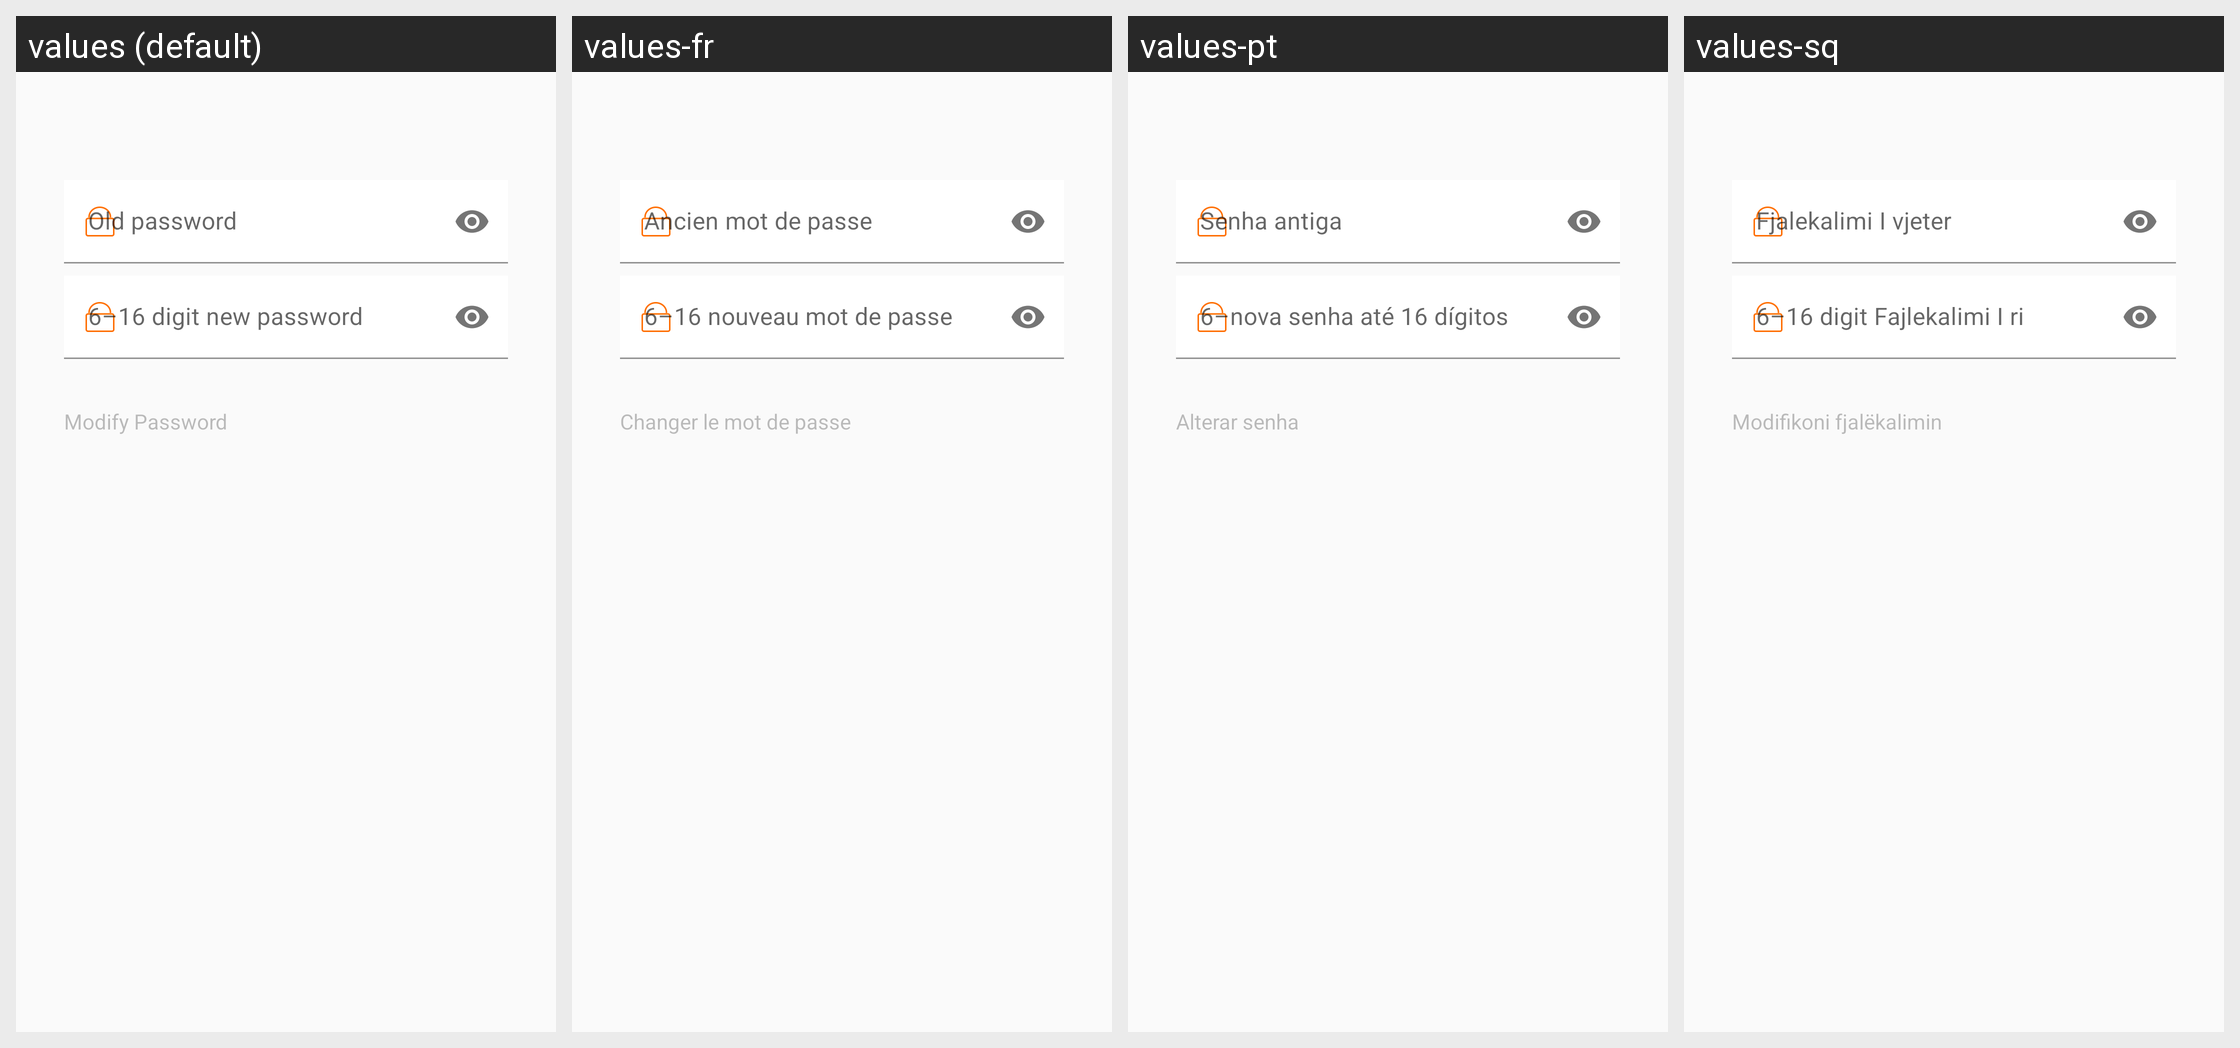

Translations of the strings shown on this Android screen, per locale in the grid:
Android screen res/layout/fragment_modify_pwd.xml rendered under 4 locales, left to right: values (default), values-fr, values-pt, values-sq. Device: Nexus 5 (rendered at 1080×1920; each locale shown at half size, 540×960, under a caption strip naming it); theme Theme.FitCloudPro.
Other locales in the repository, not shown: values-af, values-am, values-ar, values-as, values-az, values-be, values-bg, values-bn, values-bs, values-ca, values-cs, values-cs-rCZ, values-da, values-da-rDK, values-de, values-el, values-en, values-en-rGB, values-es, values-es-rES, values-es-rUS, values-et, values-eu, values-fa, values-fi, values-fi-rFI, values-fr-rCA, values-gl, values-gu, values-hi, values-hi-rIN, values-hr, values-hr-rHR, values-hu, values-hu-rHU, values-hy, values-in, values-is, values-it, values-iw, values-iw-rIL, values-ja, values-ja-rJP, values-ka, values-kk, values-km, values-kn, values-ko, values-ky, values-lo, values-lt, values-lv, values-mk, values-ml, values-mn, values-mr, values-ms, values-my, values-nb, values-ne, values-nl, values-or, values-pa, values-pl, values-pt-rBR, values-pt-rPT, values-ro, values-ru, values-si, values-sk, values-sk-rSK, values-sl, values-sr, values-sv, values-sv-rSE, values-sw, values-ta, values-te, values-th, values-th-rTH, values-tl, values-tr, values-tr-rTR, values-uk, values-uk-rUA, values-ur, values-uz, values-vi, values-vi-rVN, values-zh, values-zh-rCN, values-zh-rHK, values-zh-rTW, values-zu.
Strings drawn on this screen, with the default value and each locale's value (text and hints the layout hard-codes, and strings that could not be matched under every locale, appear in the picture but are not listed):

account_modify_password
  values: Modify Password
  values-fr: Changer le mot de passe
  values-pt: Alterar senha
  values-sq: Modifikoni fjalëkalimin

account_old_password
  values: Old password
  values-fr: Ancien mot de passe
  values-pt: Senha antiga
  values-sq: Fjalekalimi I vjeter

account_new_password_six_to_sixteen
  values: 6–16 digit new password
  values-fr: 6–16 nouveau mot de passe
  values-pt: 6–nova senha até 16 dígitos
  values-sq: 6–16 digit Fajlekalimi I ri
